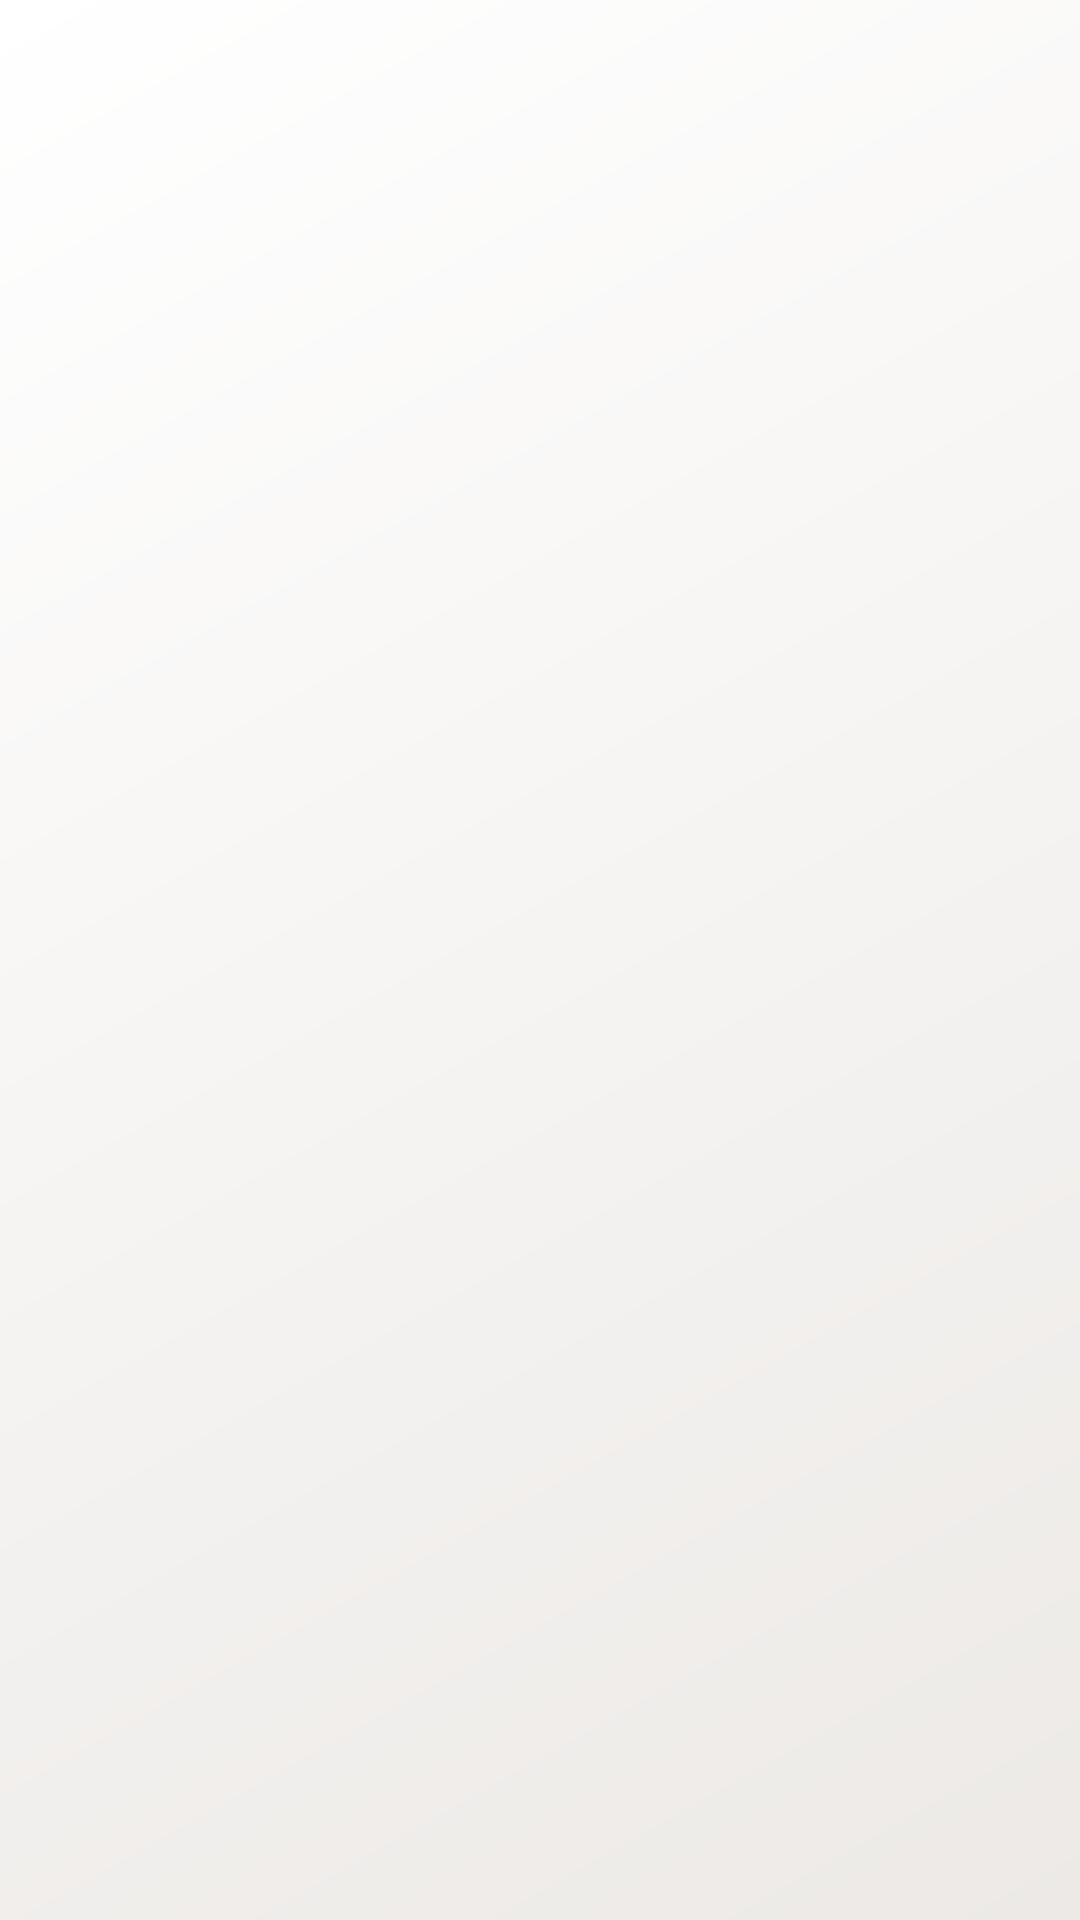

The Android layout XML behind this screen, and the referenced resources:
<!-- AndroidManifest.xml: application theme AppTheme.NoActionBar -->
<!-- res/layout/forum_list_item.xml -->
<?xml version="1.0" encoding="utf-8"?>
<LinearLayout xmlns:android="http://schemas.android.com/apk/res/android"
    xmlns:app="http://schemas.android.com/apk/res-auto"
    android:layout_width="match_parent"
    android:background="@drawable/bg_gradient"
    android:layout_height="match_parent"
    android:orientation="vertical">

    <LinearLayout
        android:layout_width="wrap_content"
        android:layout_height="wrap_content"
        android:layout_marginTop="5dp"
        android:orientation="horizontal">

        <TextView
            android:id="@+id/authorNameTV"
            android:layout_width="wrap_content"
            android:layout_height="wrap_content"
            android:layout_marginStart="15dp"
            android:fontFamily="@font/barlow_medium"
            android:textStyle="bold"
            android:textColor="@color/ic_launcher_background"
            android:textSize="16sp" />

        <ImageView
            android:id="@+id/authorPropertyIV"
            android:layout_width="20dp"
            android:layout_height="20dp"
            android:layout_marginStart="3dp" />
    </LinearLayout>

    <TextView
        android:id="@+id/postTitleTV"
        android:layout_width="wrap_content"
        android:layout_height="wrap_content"
        android:layout_marginStart="12dp"
        android:layout_marginTop="10dp"
        android:textColor="@color/ic_launcher_background"
        android:textSize="16sp" />

    <LinearLayout
        android:layout_width="wrap_content"
        android:layout_height="wrap_content"
        android:layout_marginStart="5dp"
        android:orientation="horizontal">
        <ImageView
            android:id="@+id/imageView8"
            android:layout_width="26dp"
            android:layout_height="26dp"
            android:layout_marginTop="10dp"
            android:layout_marginStart="5dp"
            app:srcCompat="@drawable/comment" />

        <TextView
            android:id="@+id/commentNumberTV"
            android:layout_width="wrap_content"
            android:layout_height="wrap_content"
            android:layout_marginStart="5dp"
            android:layout_marginTop="10dp"
            android:fontFamily="@font/barlow_medium"
            android:textColor="@color/browser_actions_text_color"
            android:textSize="14sp" />
    </LinearLayout>


</LinearLayout>
<!-- resources referenced by this layout -->
<resources>
  <!-- drawable bg_gradient (drawable) -->
  <?xml version="1.0" encoding="utf-8"?>
  <shape xmlns:android="http://schemas.android.com/apk/res/android"
      android:shape="rectangle">
      <gradient
          android:type="linear"
          android:angle="135"
          android:startColor="#ece9e6"
          android:endColor="#ffffff" />
  
  </shape>
  <style name="AppTheme.NoActionBar" parent="Theme.AppCompat.Light.DarkActionBar">
          <item name="windowActionBar">false</item>
          <item name="windowNoTitle">true</item>
          <item name="android:windowFullscreen">true</item>
      </style>
</resources>
